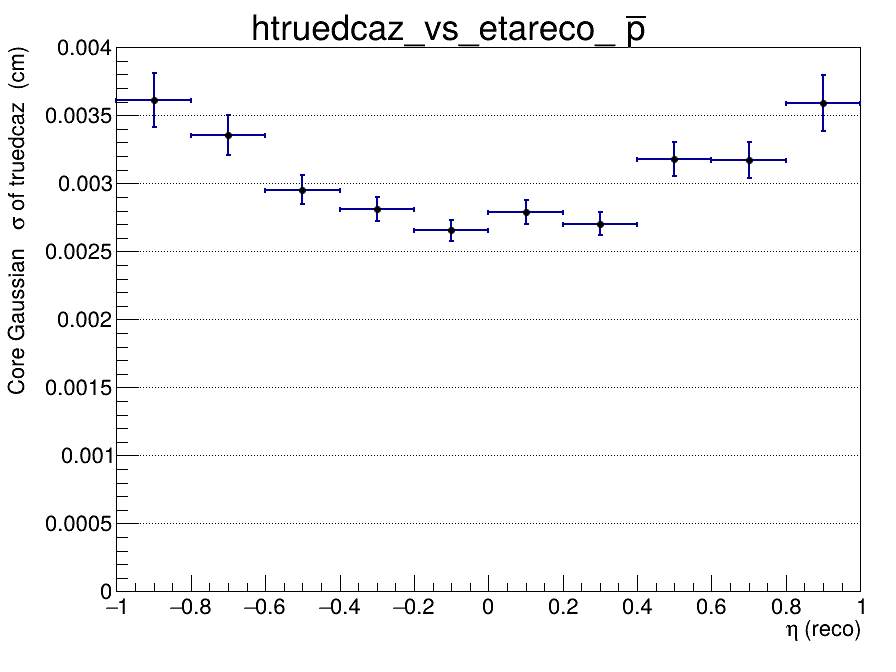

The file beside this chart, header and first rows:
x_low, x_high, x_center, entries, mean, mean_error, sigma, sigma_error, chi2_ndf, iterations, fit_status
-1, -0.8, -0.9, 1437, 7.50081476347e-05, 0.0001377, 0.003614, 0.0001968, 0.8667, 2, 0
-0.8, -0.6, -0.7, 1600, -3.62849636712e-05, 0.0001151, 0.003354, 0.0001454, 1.167, 2, 0
-0.6, -0.4, -0.5, 1745, -9.48216254423e-06, 8.88365104127e-05, 0.002952, 0.0001058, 0.9139, 2, 0
-0.4, -0.2, -0.3, 1789, -5.57433437475e-05, 8.11195385606e-05, 0.002812, 9.06461783984e-05, 0.8775, 2, 0
-0.2, 0, -0.1, 1890, 0.0001001, 7.23094330341e-05, 0.002654, 7.71863906558e-05, 0.9276, 2, 0
0, 0.2, 0.1, 1831, -8.07555696387e-05, 8.0012989659e-05, 0.002788, 9.02560959536e-05, 1.065, 2, 0
0.2, 0.4, 0.3, 1802, 0.0001182, 7.60785101485e-05, 0.002703, 8.40967624567e-05, 0.9363, 2, 0
0.4, 0.6, 0.5, 1728, -0.0001108, 0.0001008, 0.003178, 0.0001262, 0.8219, 2, 0
0.6, 0.8, 0.7, 1558, -4.37088782995e-05, 0.0001057, 0.003172, 0.00013, 0.797, 2, 0
0.8, 1, 0.9, 1376, 2.96639196403e-05, 0.0001406, 0.003589, 0.0002052, 1.467, 2, 0
